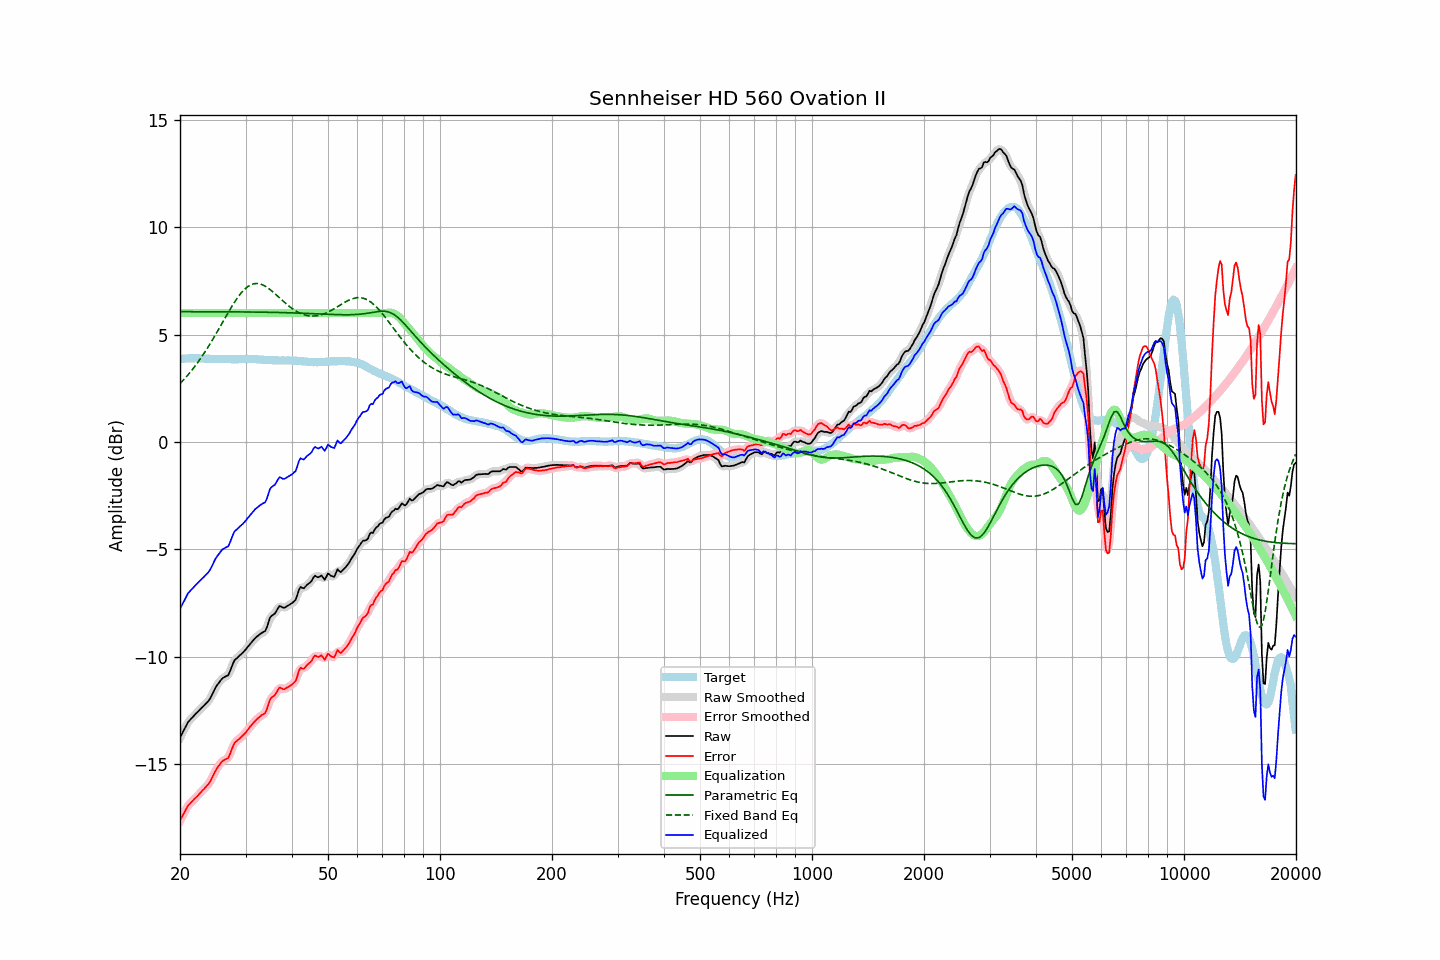

The data file committed next to this chart (first rows):
frequency, raw, error, smoothed, error_smoothed, equalization, parametric_eq, fixed_band_eq, equalized_raw, equalized_smoothed, target
20.00, -13.78, -17.64, -13.79, -17.65, 6.00, 6.07, 2.72, -7.78, -7.79, 3.86
20.20, -13.63, -17.50, -13.63, -17.49, 6.00, 6.06, 2.80, -7.63, -7.63, 3.87
20.40, -13.49, -17.37, -13.48, -17.35, 6.00, 6.06, 2.87, -7.49, -7.48, 3.88
20.61, -13.34, -17.22, -13.33, -17.21, 6.00, 6.06, 2.96, -7.34, -7.33, 3.88
20.81, -13.19, -17.07, -13.19, -17.08, 6.00, 6.06, 3.04, -7.19, -7.19, 3.89
21.02, -13.05, -16.94, -13.07, -16.96, 6.00, 6.06, 3.13, -7.05, -7.07, 3.89
21.23, -12.97, -16.87, -12.96, -16.86, 6.00, 6.06, 3.21, -6.97, -6.96, 3.90
21.44, -12.89, -16.78, -12.88, -16.78, 6.00, 6.06, 3.31, -6.89, -6.88, 3.90
21.66, -12.81, -16.71, -12.81, -16.71, 6.00, 6.06, 3.40, -6.81, -6.81, 3.90
21.87, -12.73, -16.62, -12.73, -16.63, 6.00, 6.06, 3.50, -6.73, -6.73, 3.90
22.09, -12.65, -16.55, -12.65, -16.55, 6.00, 6.06, 3.59, -6.65, -6.65, 3.91
22.31, -12.58, -16.48, -12.58, -16.48, 6.00, 6.06, 3.70, -6.58, -6.58, 3.90
22.54, -12.50, -16.39, -12.50, -16.40, 6.00, 6.06, 3.80, -6.50, -6.50, 3.89
22.76, -12.43, -16.31, -12.43, -16.32, 6.00, 6.06, 3.91, -6.43, -6.43, 3.88
22.99, -12.35, -16.23, -12.35, -16.23, 6.00, 6.06, 4.02, -6.35, -6.35, 3.88
23.22, -12.28, -16.16, -12.28, -16.16, 6.00, 6.06, 4.13, -6.28, -6.28, 3.88
23.45, -12.20, -16.07, -12.20, -16.08, 6.00, 6.06, 4.24, -6.20, -6.20, 3.87
23.69, -12.12, -15.99, -12.12, -16.00, 6.00, 6.06, 4.36, -6.12, -6.12, 3.87
23.92, -12.04, -15.91, -12.03, -15.90, 6.00, 6.06, 4.48, -6.04, -6.03, 3.87
24.16, -11.92, -15.79, -11.91, -15.78, 6.00, 6.06, 4.60, -5.92, -5.91, 3.87
24.40, -11.77, -15.64, -11.77, -15.64, 6.00, 6.06, 4.73, -5.77, -5.77, 3.87
24.65, -11.62, -15.49, -11.61, -15.48, 6.00, 6.06, 4.85, -5.62, -5.61, 3.87
24.89, -11.46, -15.33, -11.47, -15.34, 6.00, 6.06, 4.98, -5.46, -5.47, 3.87
25.14, -11.34, -15.21, -11.34, -15.21, 6.00, 6.06, 5.11, -5.34, -5.34, 3.87
25.39, -11.24, -15.10, -11.23, -15.09, 6.00, 6.06, 5.24, -5.24, -5.23, 3.86
25.65, -11.14, -15.00, -11.13, -14.99, 6.00, 6.06, 5.37, -5.14, -5.13, 3.86
25.91, -11.04, -14.90, -11.05, -14.91, 6.00, 6.06, 5.50, -5.04, -5.05, 3.86
26.16, -10.98, -14.83, -10.98, -14.84, 6.00, 6.06, 5.64, -4.98, -4.98, 3.86
26.43, -10.94, -14.79, -10.95, -14.80, 6.00, 6.06, 5.77, -4.94, -4.95, 3.86
26.69, -10.90, -14.75, -10.91, -14.76, 6.00, 6.06, 5.90, -4.90, -4.91, 3.85
26.96, -10.87, -14.72, -10.83, -14.68, 6.00, 6.06, 6.03, -4.87, -4.83, 3.85
27.23, -10.70, -14.55, -10.70, -14.55, 6.00, 6.06, 6.15, -4.70, -4.70, 3.85
27.50, -10.51, -14.36, -10.51, -14.36, 6.00, 6.06, 6.28, -4.51, -4.51, 3.85
27.77, -10.32, -14.17, -10.32, -14.18, 6.00, 6.06, 6.40, -4.32, -4.32, 3.85
28.05, -10.16, -14.01, -10.18, -14.03, 6.00, 6.06, 6.52, -4.16, -4.18, 3.85
28.33, -10.10, -13.95, -10.09, -13.94, 6.00, 6.06, 6.63, -4.10, -4.09, 3.85
28.62, -10.03, -13.88, -10.02, -13.88, 6.00, 6.06, 6.74, -4.03, -4.02, 3.85
28.90, -9.97, -13.83, -9.97, -13.82, 6.00, 6.06, 6.84, -3.97, -3.97, 3.86
29.19, -9.90, -13.75, -9.90, -13.75, 6.00, 6.05, 6.93, -3.90, -3.90, 3.86
29.48, -9.82, -13.67, -9.82, -13.68, 6.00, 6.05, 7.02, -3.82, -3.82, 3.86
29.78, -9.74, -13.60, -9.74, -13.60, 6.00, 6.05, 7.10, -3.74, -3.74, 3.86
30.08, -9.66, -13.52, -9.65, -13.52, 6.00, 6.05, 7.16, -3.66, -3.65, 3.86
30.38, -9.56, -13.42, -9.56, -13.42, 6.00, 6.05, 7.23, -3.56, -3.56, 3.86
30.68, -9.47, -13.33, -9.47, -13.33, 6.00, 6.05, 7.27, -3.47, -3.47, 3.86
30.99, -9.37, -13.23, -9.37, -13.23, 6.00, 6.05, 7.32, -3.37, -3.37, 3.86
31.30, -9.29, -13.15, -9.28, -13.14, 6.00, 6.05, 7.35, -3.29, -3.28, 3.86
31.61, -9.20, -13.06, -9.20, -13.06, 6.00, 6.05, 7.37, -3.20, -3.20, 3.86
31.93, -9.12, -12.97, -9.13, -12.98, 6.00, 6.05, 7.38, -3.12, -3.13, 3.85
32.24, -9.06, -12.90, -9.06, -12.90, 6.00, 6.05, 7.38, -3.06, -3.06, 3.84
32.57, -9.00, -12.84, -9.00, -12.84, 6.00, 6.05, 7.37, -3.00, -3.00, 3.84
32.89, -8.94, -12.78, -8.94, -12.78, 6.00, 6.04, 7.35, -2.94, -2.94, 3.84
33.22, -8.89, -12.72, -8.90, -12.73, 6.00, 6.04, 7.33, -2.89, -2.90, 3.83
33.55, -8.85, -12.67, -8.86, -12.68, 6.00, 6.04, 7.29, -2.85, -2.86, 3.83
33.89, -8.81, -12.62, -8.78, -12.59, 6.00, 6.04, 7.25, -2.81, -2.78, 3.81
34.23, -8.65, -12.46, -8.62, -12.43, 6.00, 6.04, 7.21, -2.65, -2.62, 3.81
34.57, -8.42, -12.23, -8.42, -12.23, 6.00, 6.04, 7.15, -2.42, -2.42, 3.81
34.92, -8.19, -12.00, -8.23, -12.04, 6.00, 6.04, 7.10, -2.19, -2.23, 3.81
35.27, -8.10, -11.91, -8.11, -11.92, 6.00, 6.03, 7.04, -2.10, -2.11, 3.81
35.62, -8.05, -11.85, -8.04, -11.84, 6.00, 6.03, 6.97, -2.05, -2.04, 3.80
35.97, -8.00, -11.80, -7.97, -11.77, 6.00, 6.03, 6.91, -2.00, -1.97, 3.80
... 635 more rows
